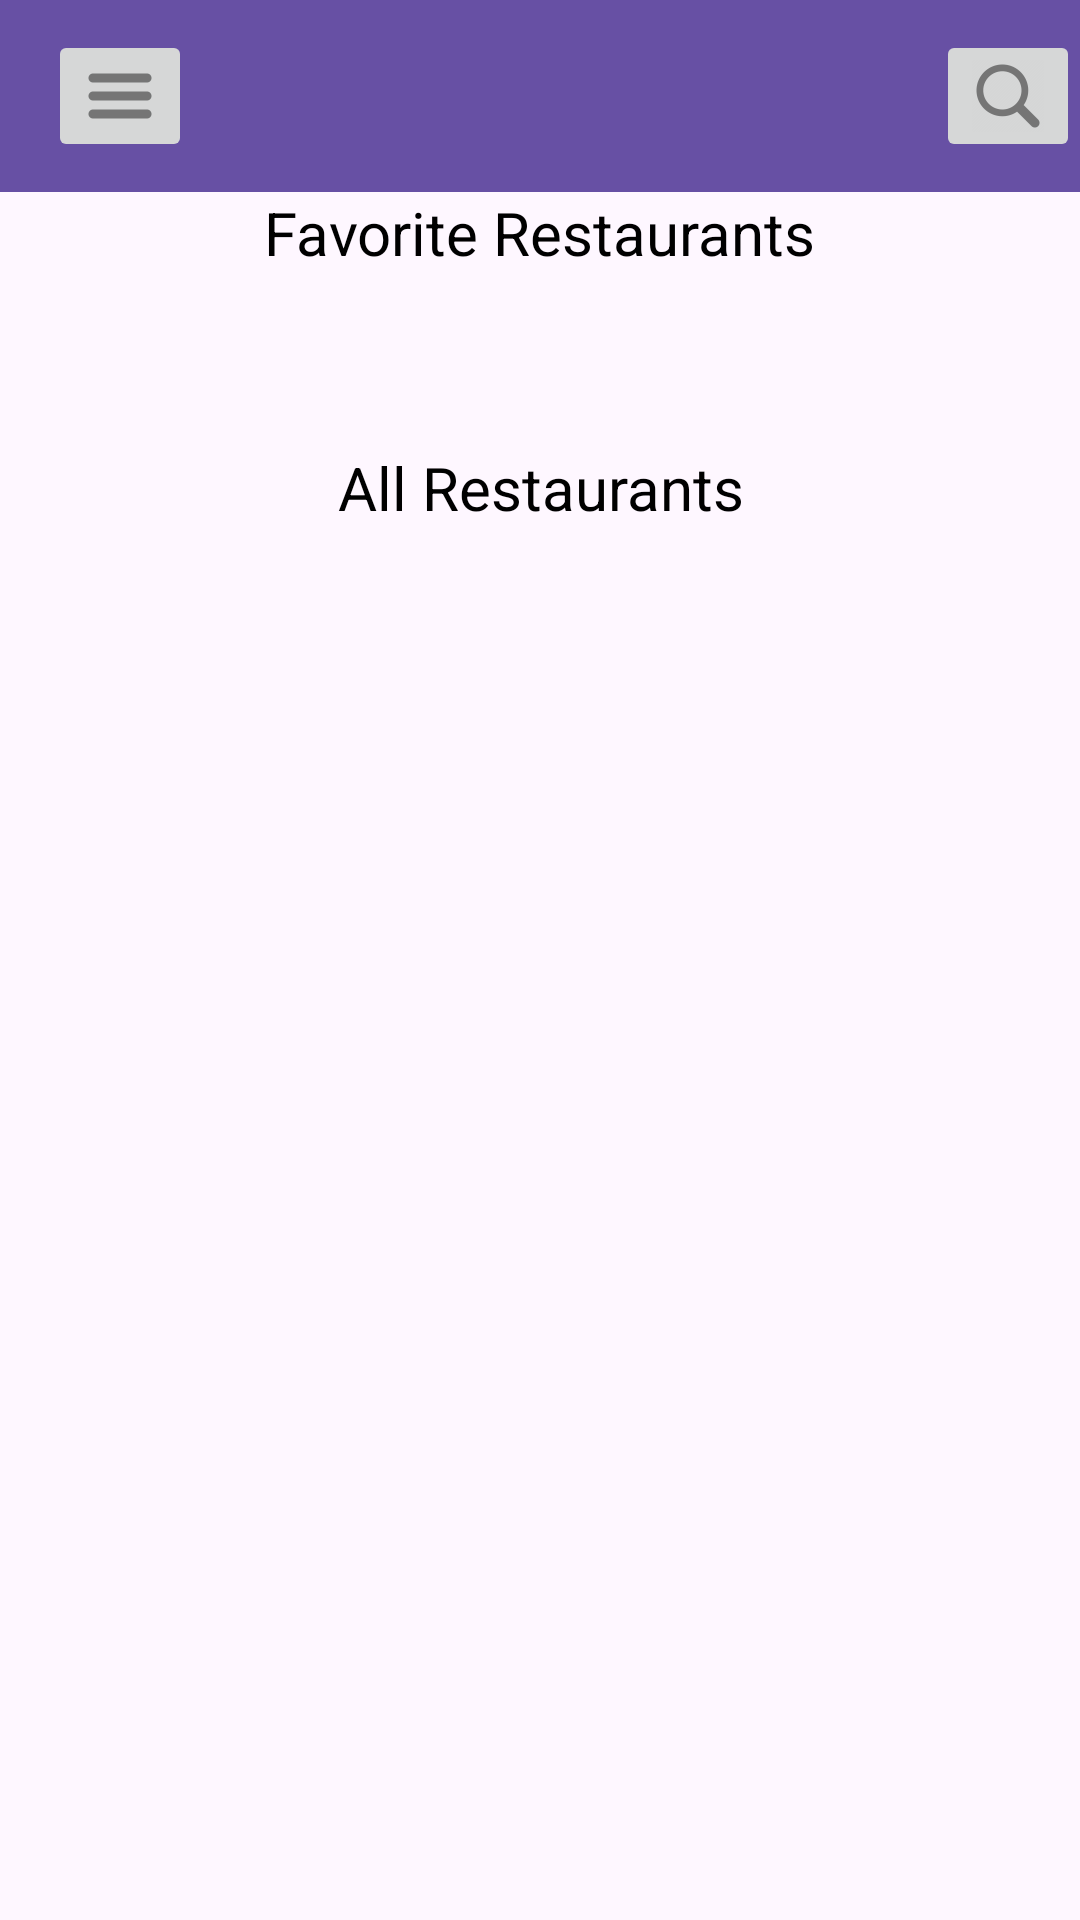

The Android layout XML behind this screen, and the referenced resources:
<!-- AndroidManifest.xml: application theme Theme.FinalProject323 -->
<!-- res/layout/fragment_homescreen.xml -->
<?xml version="1.0" encoding="utf-8"?>
<androidx.drawerlayout.widget.DrawerLayout xmlns:android="http://schemas.android.com/apk/res/android"
    xmlns:app="http://schemas.android.com/apk/res-auto"
    android:id="@+id/drawerLayout"
    android:layout_width="match_parent"
    android:layout_height="match_parent">

    <FrameLayout
        android:id="@+id/fragment_container"
        android:layout_width="match_parent"
        android:layout_height="match_parent">

        <LinearLayout
            android:layout_width="match_parent"
            android:layout_height="match_parent"
            android:orientation="vertical">

            <androidx.appcompat.widget.Toolbar
                android:id="@+id/toolbar"
                android:layout_width="match_parent"
                android:layout_height="?attr/actionBarSize"
                android:background="?attr/colorPrimary">

                <ImageButton
                    android:id="@+id/menuButton"
                    android:layout_width="wrap_content"
                    android:layout_height="wrap_content"
                    android:src="@drawable/hamburger" />

                <androidx.appcompat.widget.SearchView
                    android:id="@+id/searchView"
                    android:layout_width="match_parent"
                    android:layout_height="wrap_content"
                    android:visibility="gone"/>

                <ImageButton
                    android:id="@+id/searchButton"
                    android:layout_width="wrap_content"
                    android:layout_height="wrap_content"
                    android:layout_gravity="end"
                    android:src="@drawable/search" />

            </androidx.appcompat.widget.Toolbar>

            <TextView
                android:id="@+id/favoriteRestaurantsLabel"
                android:layout_width="wrap_content"
                android:layout_height="wrap_content"
                android:text="@string/favorite_restaurants"
                android:textAlignment="center"
                android:layout_gravity="center"
                android:textColor="#000000"
                android:textSize="20sp" />

            <FrameLayout
                android:id="@+id/fragment_container_favorite"
                android:layout_width="match_parent"
                android:layout_height="0dp"
                android:layout_weight="1" />

            <TextView
                android:id="@+id/allRestaurantsLabel"
                android:layout_width="wrap_content"
                android:layout_height="wrap_content"
                android:text="@string/all_restaurants"
                android:textAlignment="center"
                android:layout_gravity="center"
                android:textColor="#000000"
                android:textSize="20sp"/>

            <FrameLayout
                android:id="@+id/fragment_container_all"
                android:layout_width="match_parent"
                android:layout_height="0dp"
                android:layout_weight="8" />

        </LinearLayout>
    </FrameLayout>

    <com.google.android.material.navigation.NavigationView
        xmlns:android="http://schemas.android.com/apk/res/android"
        android:id="@+id/nav_view"
        android:layout_width="wrap_content"
        android:layout_height="match_parent"
        android:layout_gravity="start"
        android:fitsSystemWindows="true"
        app:headerLayout="@layout/profile_layout"
        app:menu="@menu/drawer_menu" />


</androidx.drawerlayout.widget.DrawerLayout>
<!-- res/layout/profile_layout.xml (included above) -->
<?xml version="1.0" encoding="utf-8"?>
<LinearLayout xmlns:android="http://schemas.android.com/apk/res/android"
    android:layout_width="match_parent"
    android:layout_height="wrap_content"
    android:background="#D3D3D3"
    android:padding="16dp"
    android:orientation="vertical">

    <ImageButton
        android:id="@+id/profile_image"
        android:layout_width="100dp"
        android:layout_height="100dp"
        android:src="@drawable/profile"
        android:scaleType="fitXY"/>

    <TextView
        android:id="@+id/name"
        android:layout_width="wrap_content"
        android:layout_height="wrap_content"
        android:text="Name"
        android:textSize="18sp" />

    <TextView
        android:id="@+id/email"
        android:layout_width="wrap_content"
        android:layout_height="wrap_content"
        android:text="Email"
        android:textSize="16sp" />
</LinearLayout>
<!-- resources referenced by this layout -->
<resources>
  <!-- drawable hamburger: png bitmap (drawable-hdpi, 194 bytes) -->
  <!-- drawable profile: png bitmap (drawable-hdpi, 808 bytes) -->
  <!-- drawable search: png bitmap (drawable-hdpi, 833 bytes) -->
  <string name="all_restaurants">All Restaurants</string>
  <string name="favorite_restaurants">Favorite Restaurants</string>
  <style name="Theme.FinalProject323" parent="Base.Theme.FinalProject323" />
  <style name="Base.Theme.FinalProject323" parent="Theme.Material3.DayNight.NoActionBar">
          
          
      </style>
</resources>
